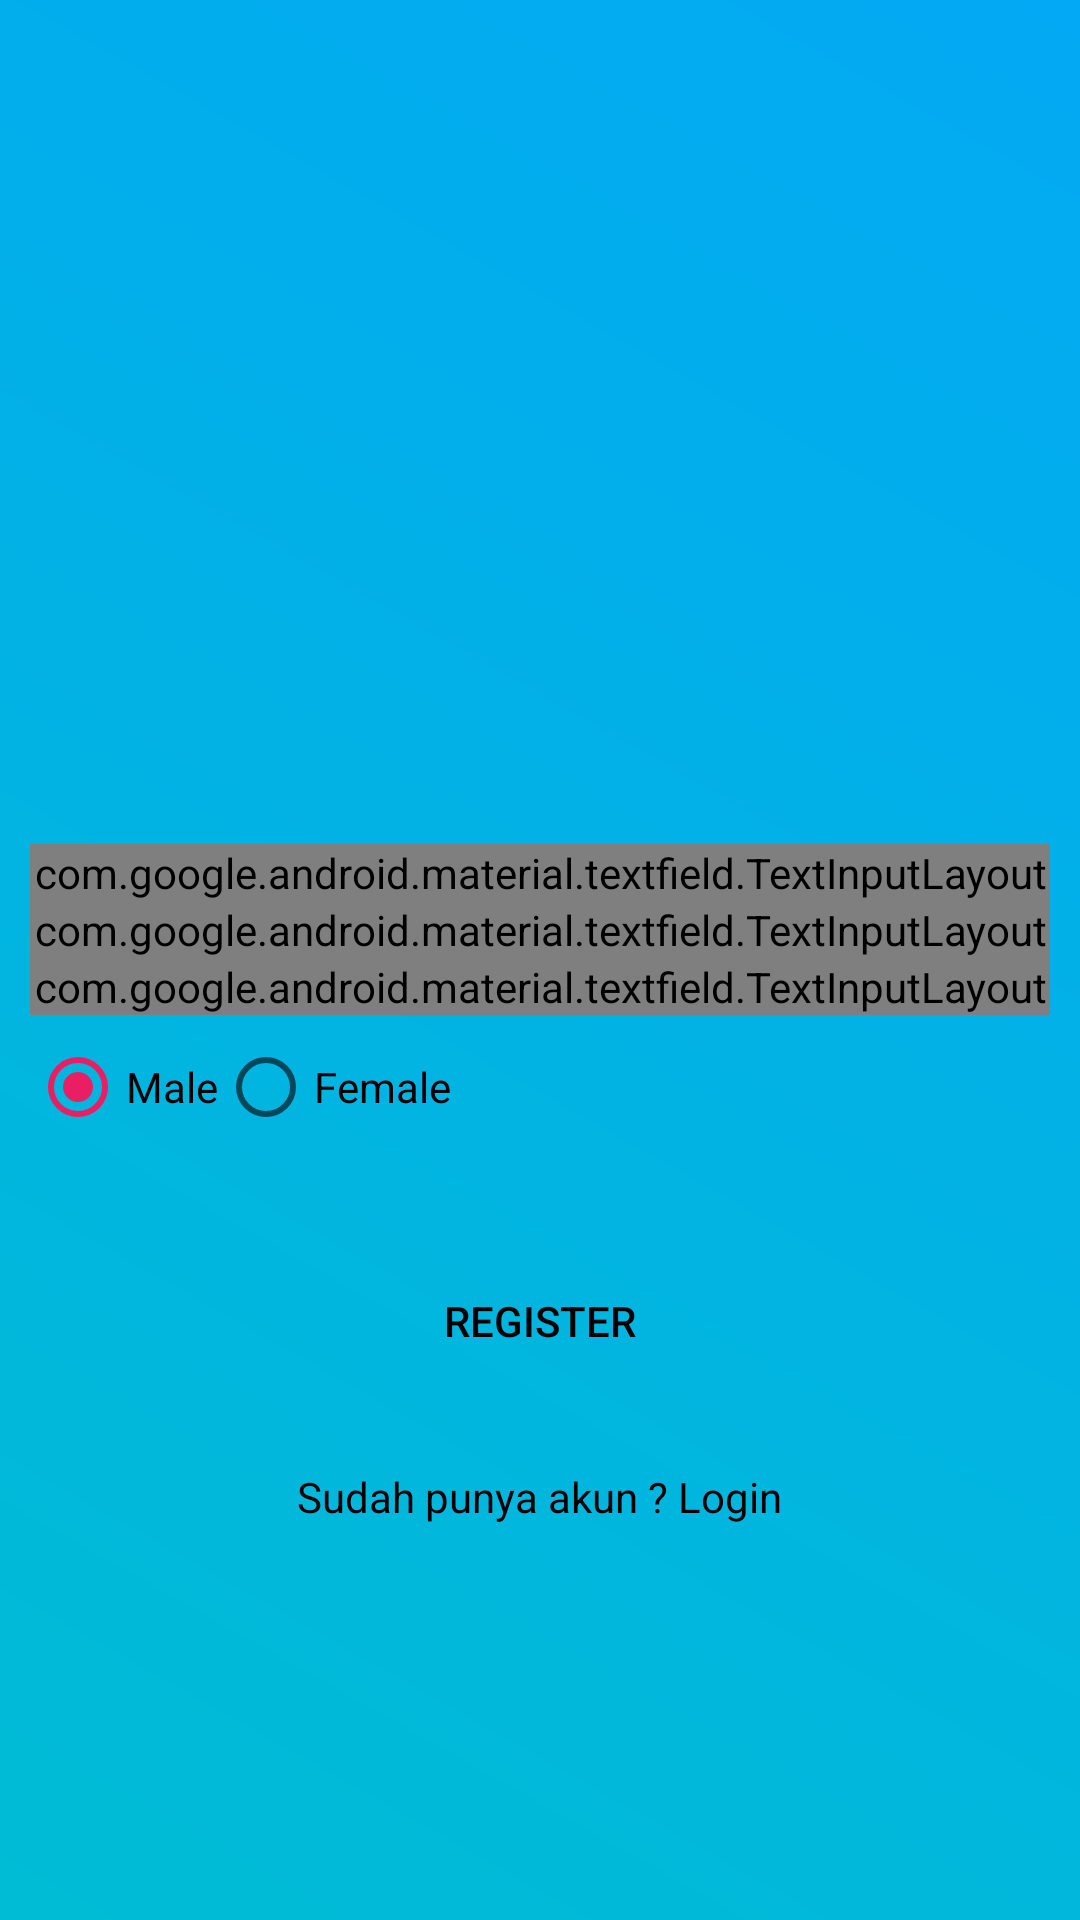

Produce the Android XML layout that renders to this screen, including the resource entries it uses.
<!-- AndroidManifest.xml: activity theme AppTheme.NoActionBar -->
<!-- res/layout/activity_register.xml -->
<?xml version="1.0" encoding="utf-8"?>
<LinearLayout xmlns:android="http://schemas.android.com/apk/res/android"
    android:layout_width="match_parent"
    android:layout_height="match_parent"
    xmlns:app="http://schemas.android.com/apk/res-auto"
    android:background="@drawable/gradient"
    android:padding="10dp"
    android:orientation="vertical"
    android:gravity="center">

    <ImageView
        android:layout_width="150dp"
        android:layout_height="150dp"
        android:src="@drawable/logo"
        android:layout_gravity="center"
        android:layout_marginBottom="25dp"/>

    <com.google.android.material.textfield.TextInputLayout
        android:id="@+id/username_text_input_layout3"
        android:layout_width="match_parent"
        android:layout_height="wrap_content"
        style="@style/LoginTextInputLayoutStyle"
        app:boxCornerRadiusBottomStart="24dp"
        app:boxCornerRadiusTopStart="0dp"
        app:boxCornerRadiusTopEnd="24dp"
        app:boxCornerRadiusBottomEnd="0dp"
        app:boxStrokeColor="#000"
        android:textColorHint="#000">

        <com.google.android.material.textfield.TextInputEditText
            android:id="@+id/editTextUsername"
            android:layout_width="match_parent"
            android:layout_height="wrap_content"
            android:layout_marginBottom="8dp"
            android:layout_marginTop="8dp"
            android:hint=" Username"
            android:inputType="text" />

    </com.google.android.material.textfield.TextInputLayout>
    <com.google.android.material.textfield.TextInputLayout
        android:id="@+id/username_text_input_layout2"
        android:layout_width="match_parent"
        android:layout_height="wrap_content"
        style="@style/LoginTextInputLayoutStyle"
        app:boxStrokeColor="#000"
        app:boxCornerRadiusBottomStart="24dp"
        app:boxCornerRadiusTopStart="0dp"
        app:boxCornerRadiusTopEnd="24dp"
        app:boxCornerRadiusBottomEnd="0dp"
        android:textColorHint="#000">

        <com.google.android.material.textfield.TextInputEditText
            android:id="@+id/editTextEmail"
            android:layout_width="match_parent"
            android:layout_height="wrap_content"
            android:layout_marginBottom="8dp"
            android:layout_marginTop="8dp"
            android:hint=" Email"
            android:inputType="textEmailAddress" />
    </com.google.android.material.textfield.TextInputLayout>
    <com.google.android.material.textfield.TextInputLayout
        android:id="@+id/username_text_input_layout"
        app:passwordToggleEnabled="true"
        android:layout_width="match_parent"
        android:layout_height="wrap_content"
        app:boxStrokeColor="#000"
        app:boxCornerRadiusBottomStart="24dp"
        app:boxCornerRadiusTopStart="0dp"
        app:boxCornerRadiusTopEnd="24dp"
        app:boxCornerRadiusBottomEnd="0dp"
        style="@style/LoginTextInputLayoutStyle"
        android:textColorHint="#000">

        <com.google.android.material.textfield.TextInputEditText
            android:id="@+id/editTextPassword"
            android:layout_width="match_parent"
            android:layout_height="wrap_content"
            android:layout_marginBottom="8dp"
            android:layout_marginTop="8dp"
            android:fontFamily="sans-serif"
            android:hint=" Password"
            android:inputType="textPassword" />

    </com.google.android.material.textfield.TextInputLayout>

    <RadioGroup
        android:id="@+id/radioGender"
        android:layout_width="match_parent"
        android:layout_height="wrap_content"
        android:layout_marginBottom="8dp"
        android:layout_marginTop="8dp"
        android:orientation="horizontal">

        <RadioButton
            android:id="@+id/radioButtonMale"
            android:layout_width="wrap_content"
            android:layout_height="wrap_content"
            android:checked="true"
            android:text="Male" />


        <RadioButton
            android:id="@+id/radioButtonFemale"
            android:layout_width="wrap_content"
            android:layout_height="wrap_content"
            android:text="Female" />

    </RadioGroup>

    <Button
        android:id="@+id/clickregister"
        android:layout_width="200dp"
        android:layout_height="wrap_content"
        android:layout_gravity="center"
        android:text="Register"
        android:onClick="Register2"
        android:background="@drawable/rounded_edittext"
        android:textColor="#000000"
        android:layout_marginTop="30dp"/>
    <TextView
        android:id="@+id/textLogin"
        android:layout_width="wrap_content"
        android:layout_height="wrap_content"
        android:layout_gravity="center"
        android:layout_margin="25dp"
        android:textAlignment="center"
        android:onClick="Register"
        android:text="Sudah punya akun ? Login"
        android:textColor="#000000" />

</LinearLayout>
<!-- resources referenced by this layout -->
<resources>
  <!-- drawable gradient (drawable) -->
  <?xml version="1.0" encoding="utf-8"?>
  <shape xmlns:android="http://schemas.android.com/apk/res/android">
      <gradient
          android:startColor="#f79d00"
          android:endColor="#64f38c"
          android:angle="45"/>
  
  
  </shape>
  <style name="LoginTextInputLayoutStyle" parent="Widget.MaterialComponents.TextInputLayout.OutlinedBox">
          <item name="boxStrokeColor">#fff</item>
          <item name="boxStrokeWidth">2dp</item>
      </style>
  <style name="AppTheme.NoActionBar">
          <item name="windowActionBar">false</item>
          <item name="windowNoTitle">true</item>
      </style>
</resources>
